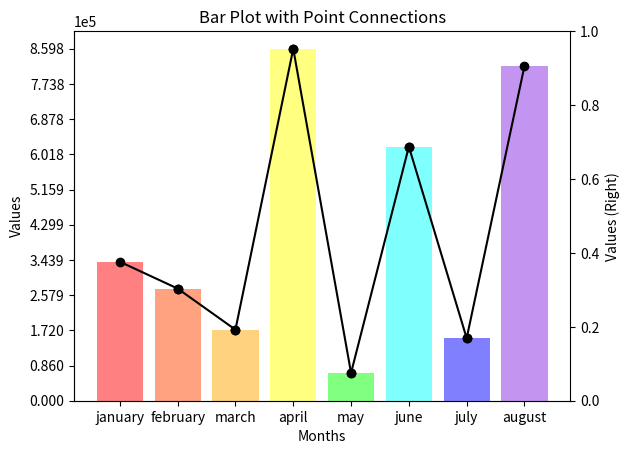

Write Python code to recreate this figure.
import random
import pandas as pd
from math import ceil
import matplotlib.pyplot as plt
import matplotlib.colors as mcolors


class Theme:
    def __init__(self, background_color, text_color, grid_color, plot_color):
        self.background_color = background_color
        self.text_color = text_color
        self.grid_color = grid_color
        self.plot_color = plot_color


def create_theme(is_dark):
    if is_dark:
        return Theme('black', 'white', 'gray', '#1f77b4')
    else:
        return Theme('white', 'black', 'gray', '#1f77b4')

def create_dataframe():
    months = ['january', 'february', 'march', 'april', 'may', 'june', 'july', 'august']
    values = [random.random() *1e6 for _ in range(8)]
    pastel_colors = []
    for color in ['#FF0000', '#FF4500', '#FFA500', '#FFFF00', '#00FF00', '#00FFFF', '#0000FF', '#8A2BE2']:
        rgb = mcolors.to_rgb(color)
        pastel_rgb = tuple((c + 1) / 2 for c in rgb)
        pastel_color = mcolors.to_hex(pastel_rgb)
        pastel_colors.append(pastel_color)
    return pd.DataFrame({
        "months":months,
        "values":values,
        "colors":pastel_colors
    })

def apply_theme(fig, ax, theme):
    fig.patch.set_facecolor(theme.background_color)
    ax.set_facecolor(theme.background_color)
    ax.spines['bottom'].set_color(theme.grid_color)
    ax.spines['left'].set_color(theme.grid_color)
    ax.spines['top'].set_visible(False)
    ax.spines['right'].set_visible(False)
    ax.tick_params(axis='x', colors=theme.text_color)
    ax.tick_params(axis='y', colors=theme.text_color)
    ax.yaxis.label.set_color(theme.text_color)
    ax.xaxis.label.set_color(theme.text_color)
    ax.title.set_color(theme.text_color)

def create_plot(df, theme):
    fig, ax1 = plt.subplots()
    apply_theme(fig, ax1, theme)
    ax1.bar(df['months'], df['values'], color=df['colors'])
    ax1.set_xlabel('Months', color=theme.text_color)
    ax1.set_ylabel('Values', color=theme.text_color)
    ax1.set_title('Bar Plot with Point Connections', color=theme.text_color)
    for i in range(len(df)-1):
        plt.plot([df['months'][i], df['months'][i+1]], [df['values'][i], df['values'][i+1]], color=theme.text_color, marker='o')
    max_value = ceil(max(df['values']))
    ax1.set_yticks(range(0, max_value+1, int(max_value*0.1)))
    ax1.ticklabel_format(style='sci', axis='y', scilimits=(0,0))
    ax2 = ax1.twinx()
    ax2.set_ylabel('Values (Right)', color=theme.text_color)
    ax2.tick_params(axis='y', colors=theme.text_color)
    return fig
    
if __name__ == "__main__":
    # Usage
    df = create_dataframe()
    theme = create_theme(is_dark=False)
    fig = create_plot(df, theme)

    plt.show(fig)
